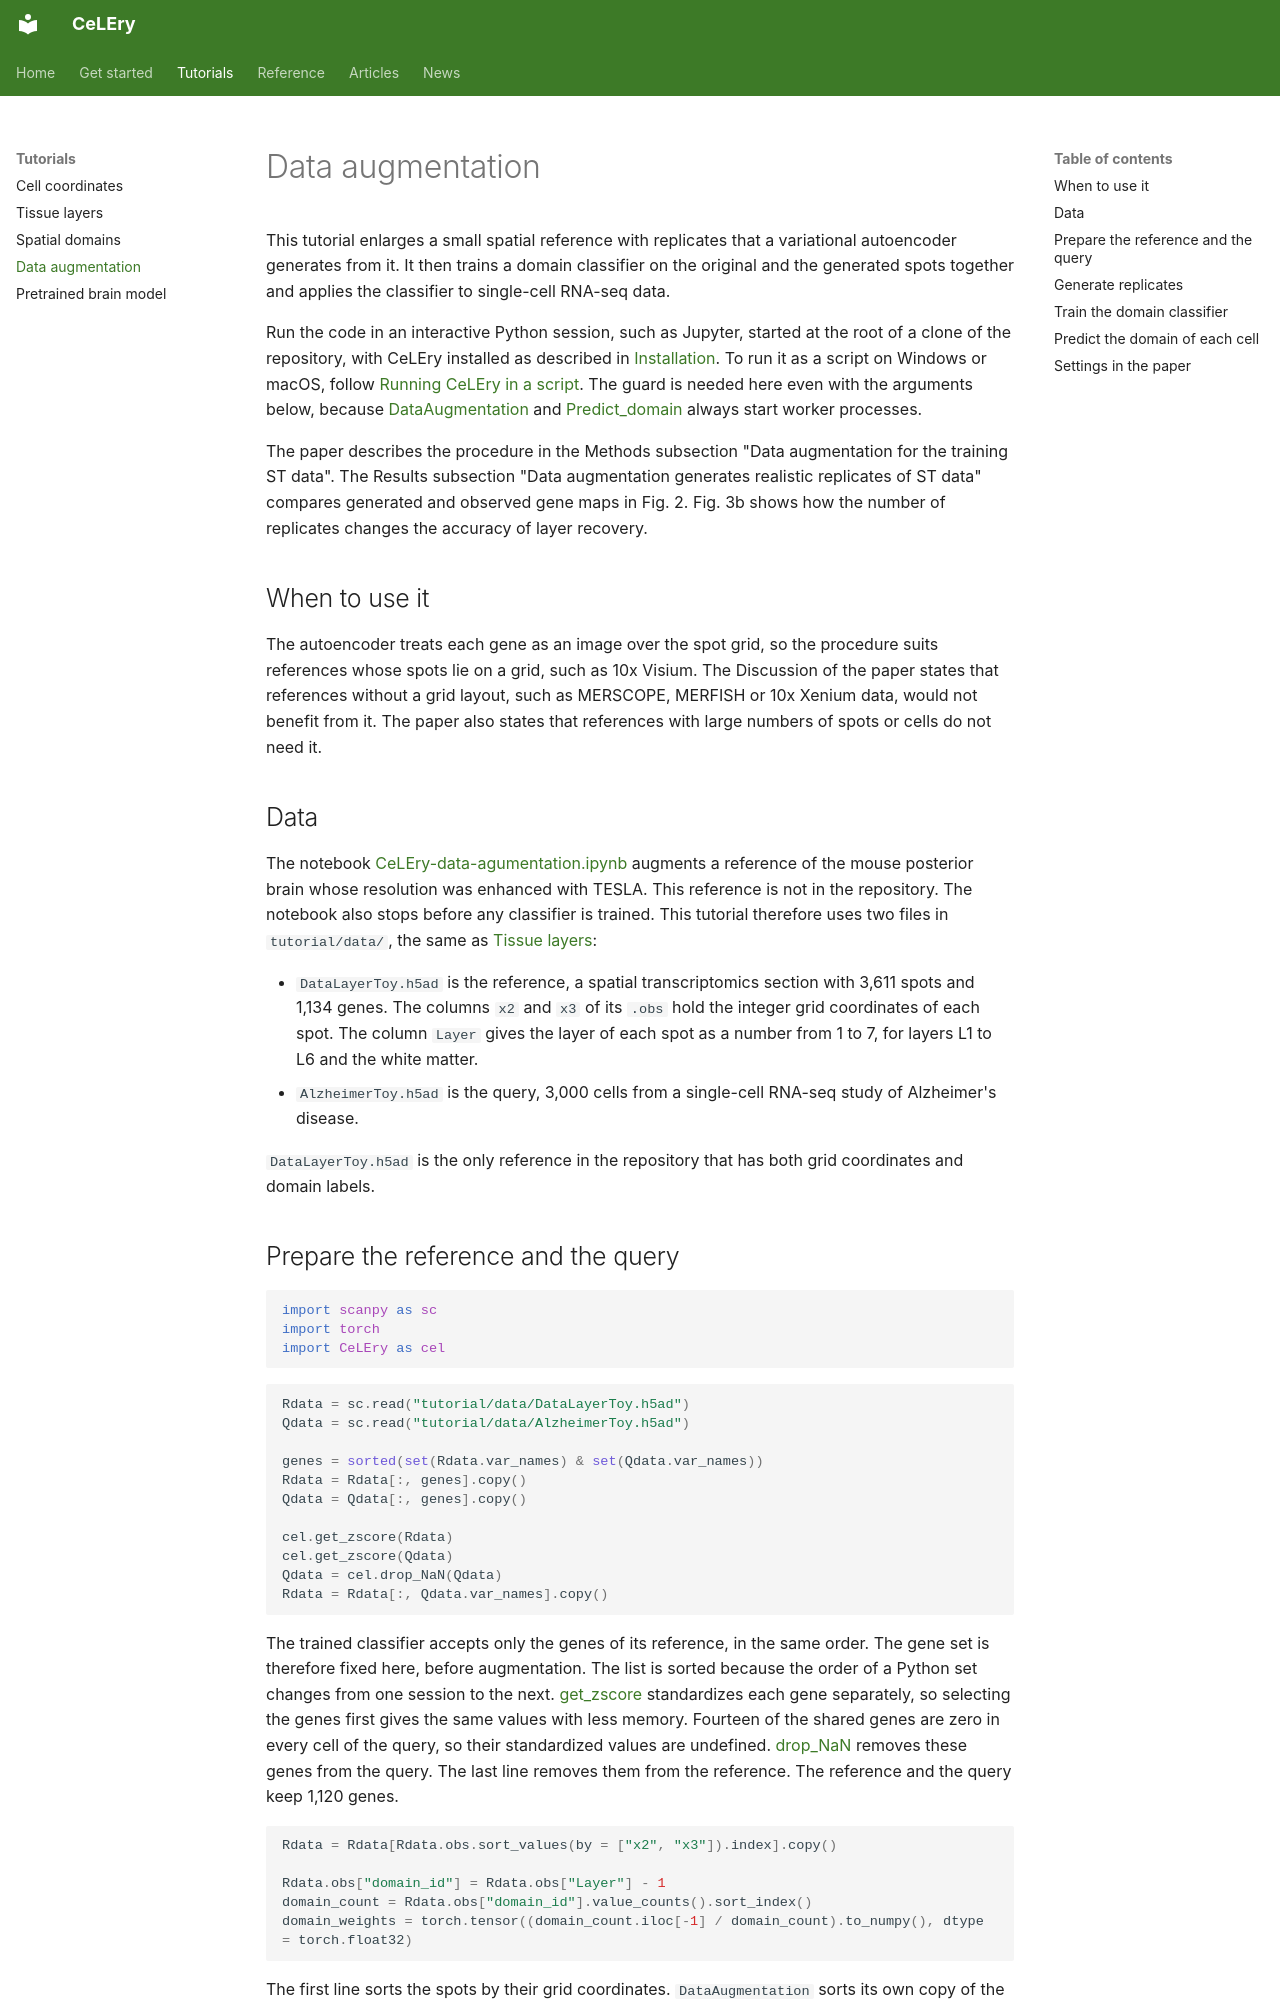

repository: QihuangZhang/CeLEry · page: tutorials/augmentation/index.html · generator: mkdocs

# Data augmentation

This tutorial enlarges a small spatial reference with replicates that a variational autoencoder generates from it. It then trains a domain classifier on the original and the generated spots together and applies the classifier to single-cell RNA-seq data.

Run the code in an interactive Python session, such as Jupyter, started at the root of a clone of the repository, with CeLEry installed as described in [Installation](../install.md). To run it as a script on Windows or macOS, follow [Running CeLEry in a script](../reading-output.md#running-celery-in-a-script). The guard is needed here even with the arguments below, because [DataAugmentation](../reference.md#dataaugmentation) and [Predict_domain](../reference.md#predict_domain) always start worker processes.

The paper describes the procedure in the Methods subsection "Data augmentation for the training ST data". The Results subsection "Data augmentation generates realistic replicates of ST data" compares generated and observed gene maps in Fig. 2. Fig. 3b shows how the number of replicates changes the accuracy of layer recovery.

## When to use it

The autoencoder treats each gene as an image over the spot grid, so the procedure suits references whose spots lie on a grid, such as 10x Visium. The Discussion of the paper states that references without a grid layout, such as MERSCOPE, MERFISH or 10x Xenium data, would not benefit from it. The paper also states that references with large numbers of spots or cells do not need it.

## Data

The notebook [CeLEry-data-agumentation.ipynb](https://github.com/QihuangZhang/CeLEry/blob/main/code_paper/7_data_augmentation/CeLEry-data-agumentation.ipynb) augments a reference of the mouse posterior brain whose resolution was enhanced with TESLA. This reference is not in the repository. The notebook also stops before any classifier is trained. This tutorial therefore uses two files in `tutorial/data/`, the same as [Tissue layers](layers.md):

- `DataLayerToy.h5ad` is the reference, a spatial transcriptomics section with 3,611 spots and 1,134 genes. The columns `x2` and `x3` of its `.obs` hold the integer grid coordinates of each spot. The column `Layer` gives the layer of each spot as a number from 1 to 7, for layers L1 to L6 and the white matter.
- `AlzheimerToy.h5ad` is the query, 3,000 cells from a single-cell RNA-seq study of Alzheimer's disease.

`DataLayerToy.h5ad` is the only reference in the repository that has both grid coordinates and domain labels.
